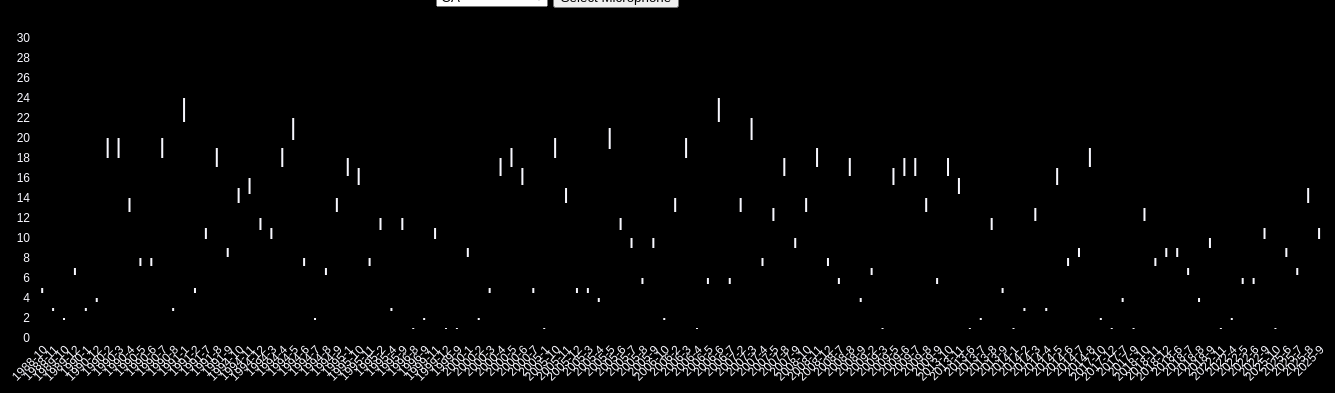
D3 v6 page, settled after 480 driven frames (8 s of simulated time); the page loaded 1 data file(s).

 
let y;
let x;

var xAxis;
var yAxis;
var svg;
function initialgraph() {
    // set the dimensions and margins of the graph
    const margin = {top: 30, right: 30, bottom: 70, left: 60},
        width = 1380 - margin.left - margin.right,
        height = 400 - margin.top - margin.bottom;

    // append the svg object to the body of the page
    svg = d3.select("#my_dataviz")
    .append("svg")
        .attr("width", width + margin.left + margin.right)
        .attr("height", height + margin.top + margin.bottom)
    .append("g")
        .attr("transform", `translate(${margin.left},${margin.top})`);



    // Parse the Data
    d3.csv("dates.csv").then( function(data) {

        // X axis
        x = d3.scaleBand()
        .range([ 0, width ])
        .domain(data.map(d => d.date))
        .padding(0.2);

        xAxis = svg.append("g")
        .attr("transform", `translate(0, ${height})`)
        .call(d3.axisBottom(x))
        .selectAll("text")
            .attr("transform", "translate(-10,0)rotate(-45)")
            .style("text-anchor", "end")
            .style("font-size", 12)
            .style("fill", "#f8f8ff");



        // Add Y axis
        y = d3.scaleLinear()
        .domain([0, 30])
        .range([ height, 0]);
        yAxis = svg.append("g")
        .call(d3.axisLeft(y))
        .selectAll("text")
            .style("font-size", 12)
            .style("fill", "#f8f8ff")
        .selectAll("line")
            .style("font-size", 12)
            .style("fill", "#f8f8ff");

        // Bars
        svg.selectAll("mybar")
        .data(data)
        .join("rect")
            .attr("x", d => x(d.date))
            .attr("y", d => y(d.event))
            .attr("width", 2) //x.bandwidth()
            .attr("height", d => d.event)
            .attr("fill", "#f8f8ff")

    })

}
initialgraph();

document.getElementById('resetBtn').addEventListener('click', () => {
    d3.selectAll("#my_dataviz > *").remove();
    initialgraph();
});

document.getElementById('updateBtn').addEventListener('click', () => {
    const e = document.getElementById("microphone");
    const value = e.value;
    const text = e.options[e.selectedIndex].text;

    let _data = {};
    let data = [];
    async function getData() {
        const url = "dates.json";
        try {
            const response = await fetch(url);
            if (!response.ok) {
             throw new Error(`Response status: ${response.status}`);
            }

            const result = await response.json();
            result.forEach(element => {
                if (element['microphone'].includes(text)) { 
                    _data[element["date"]] = (_data[element["date"]] || 0) + 1;
                }
            });

            for (let [key, value] of Object.entries(_data)) {
                data.push({"date":key, "event":value});
            }

            var u = svg.selectAll("rect").attr("opacity", .4)
                .data(data)

                u
                .enter()
                .append("rect")
                .merge(u)
                .transition()
                .duration(1000)
                    .attr("x", function(d) { return x(d.date); })
                    .attr("y", function(d) { return y(d.event); })
                    .attr("width", 2) //x.bandwidth()
                    .attr("height", d => d.event)
                    .attr("fill", "#69b3a2")
                    .attr("opacity", 1)
            
        } catch (error) {
            console.error(error.message);
        }
    }
    getData();
});

document.getElementById('updateSndBtn').addEventListener('click', () => {
    const e = document.getElementById("sound");
    const value = e.value;
    const text = e.options[e.selectedIndex].text;

    let _data = {};
    let data = [];
    async function getData() {
        const url = "dates.json";
        try {
            const response = await fetch(url);
            if (!response.ok) {
             throw new Error(`Response status: ${response.status}`);
            }

            const result = await response.json();
            result.forEach(element => {
                if (element['audio'].includes(text)) { 
                    _data[element["date"]] = (_data[element["date"]] || 0) + 1;
                }
            });

            for (let [key, value] of Object.entries(_data)) {
                data.push({"date":key, "event":value});
            }

            var u = svg.selectAll("rect").attr("opacity",.4)
                .data(data)

                u
                .enter()
                .append("rect")
                .merge(u)
                .transition()
                .duration(1000)
                    .attr("x", function(d) { return x(d.date); })
                    .attr("y", function(d) { return y(d.event); })
                    .attr("width", x.bandwidth())
                    .attr("height", d => d.event)
                    .attr("fill", "#69b3a2")
                    .attr("opacity", 1)
            
        } catch (error) {
            console.error(error.message);
        }
    }
    getData();

});


### data: dates.csv
date, event
1988-10, 5
1988-11, 3
1989-10, 2
1989-12, 7
1990-1, 3
1990-12, 4
1990-2, 20
1990-3, 20
1990-4, 14
1990-5, 8
1990-6, 8
1990-7, 20
1990-8, 3
1991-1, 24
1991-2, 5
1991-7, 11
1991-8, 19
1991-9, 9
1994-10, 15
1994-11, 16
1994-12, 12
1994-3, 11
1994-4, 19
1994-5, 22
1994-6, 8
1994-7, 2
1994-8, 7
1994-9, 14
1995-1, 18
1995-10, 17
1995-11, 8
1995-2, 12
1995-4, 3
1995-9, 12
1996-8, 1
1996-9, 2
1999-11, 11
1999-12, 1
1999-9, 1
2000-1, 9
2000-2, 2
2000-3, 5
2000-4, 18
2000-5, 19
2000-6, 17
2000-7, 5
2005-1, 1
2005-10, 20
2005-11, 15
2005-12, 5
2005-3, 5
2005-4, 4
2005-5, 21
2005-6, 12
2005-7, 10
2005-8, 6
2005-9, 10
2006-10, 2
2006-2, 14
2006-3, 20
... 58 more rows